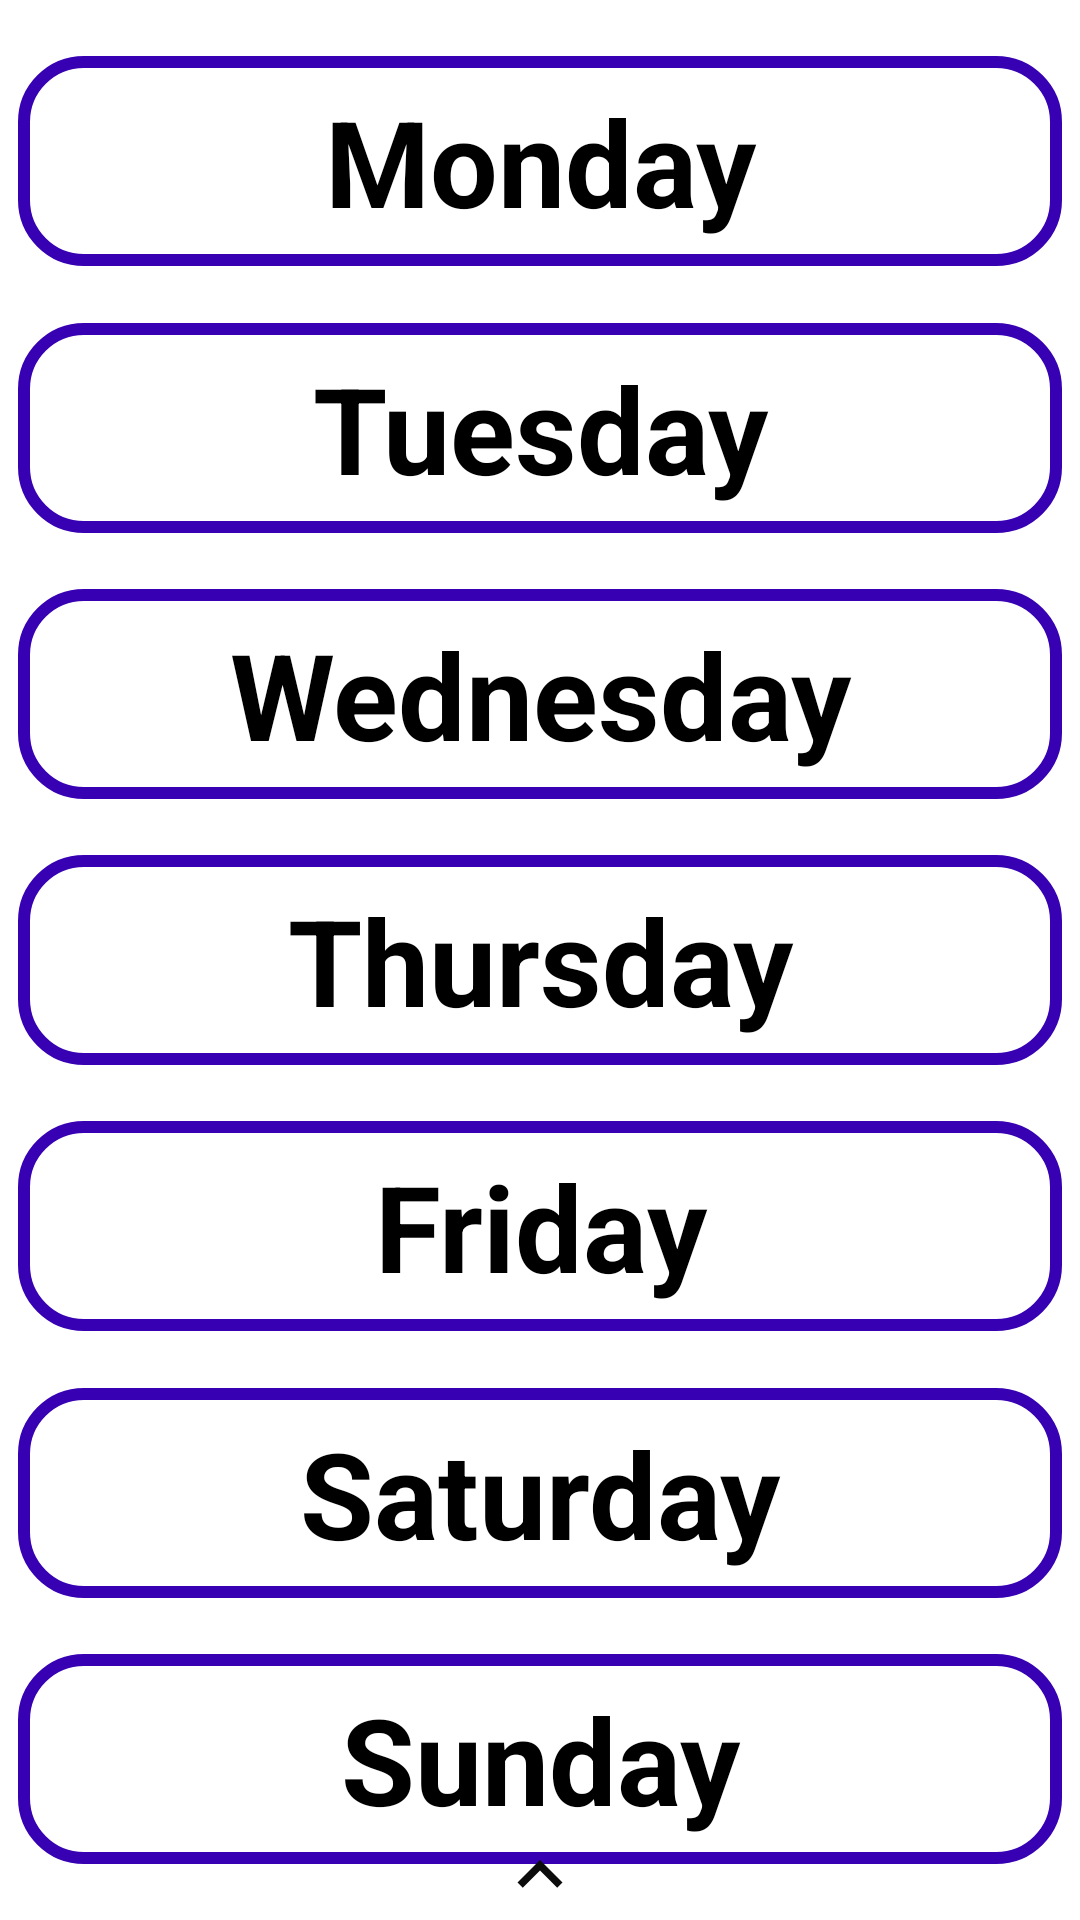

Reconstruct the res/layout file that produces this screen, plus the resources it refers to.
<!-- AndroidManifest.xml: application theme Theme.CalorieCalculator -->
<!-- res/layout/fragment_day.xml -->
<?xml version="1.0" encoding="utf-8"?>
<androidx.constraintlayout.widget.ConstraintLayout xmlns:android="http://schemas.android.com/apk/res/android"
    xmlns:app="http://schemas.android.com/apk/res-auto"
    xmlns:tools="http://schemas.android.com/tools"
    android:layout_width="match_parent"
    android:layout_height="match_parent"
    tools:context=".ui.dayChoice.DayChoiceFragment">

    <androidx.appcompat.widget.AppCompatTextView
        android:id="@+id/tv_monday"
        style="@style/DayChoice"
        android:text="@string/monday_cap"
        app:layout_constraintBottom_toTopOf="@+id/tv_tuesday"
        app:layout_constraintLeft_toLeftOf="parent"
        app:layout_constraintRight_toRightOf="parent"
        app:layout_constraintTop_toTopOf="parent" />

    <androidx.appcompat.widget.AppCompatTextView
        android:id="@+id/tv_tuesday"
        style="@style/DayChoice"
        android:text="@string/tuesday_cap"
        app:layout_constraintBottom_toTopOf="@+id/tv_wednesday"
        app:layout_constraintLeft_toLeftOf="parent"
        app:layout_constraintRight_toRightOf="parent"
        app:layout_constraintTop_toBottomOf="@id/tv_monday" />

    <androidx.appcompat.widget.AppCompatTextView
        android:id="@+id/tv_wednesday"
        style="@style/DayChoice"
        android:text="@string/wednesday_cap"
        app:layout_constraintBottom_toTopOf="@+id/tv_thursday"
        app:layout_constraintLeft_toLeftOf="parent"
        app:layout_constraintRight_toRightOf="parent"
        app:layout_constraintTop_toBottomOf="@id/tv_tuesday" />

    <androidx.appcompat.widget.AppCompatTextView
        android:id="@+id/tv_thursday"
        style="@style/DayChoice"
        android:text="@string/thursday_cap"
        app:layout_constraintBottom_toTopOf="@+id/tv_friday"
        app:layout_constraintLeft_toLeftOf="parent"
        app:layout_constraintRight_toRightOf="parent"
        app:layout_constraintTop_toBottomOf="@id/tv_wednesday" />

    <androidx.appcompat.widget.AppCompatTextView
        android:id="@+id/tv_friday"
        style="@style/DayChoice"
        android:text="@string/friday_cap"
        app:layout_constraintBottom_toTopOf="@+id/tv_saturday"
        app:layout_constraintLeft_toLeftOf="parent"
        app:layout_constraintRight_toRightOf="parent"
        app:layout_constraintTop_toBottomOf="@id/tv_thursday" />

    <androidx.appcompat.widget.AppCompatTextView
        android:id="@+id/tv_saturday"
        style="@style/DayChoice"
        android:text="@string/saturday_cap"
        app:layout_constraintBottom_toTopOf="@+id/tv_sunday"
        app:layout_constraintLeft_toLeftOf="parent"
        app:layout_constraintRight_toRightOf="parent"
        app:layout_constraintTop_toBottomOf="@id/tv_friday" />

    <androidx.appcompat.widget.AppCompatTextView
        android:id="@+id/tv_sunday"
        style="@style/DayChoice"
        android:text="@string/sunday_cap"
        app:layout_constraintBottom_toBottomOf="parent"
        app:layout_constraintLeft_toLeftOf="parent"
        app:layout_constraintRight_toRightOf="parent"
        app:layout_constraintTop_toBottomOf="@id/tv_saturday" />

    <com.google.android.material.imageview.ShapeableImageView
        android:id="@+id/iv_show_bottom_sheet"
        android:layout_width="100dp"
        android:layout_height="30dp"
        android:src="@drawable/ic_expand"
        app:layout_constraintBottom_toBottomOf="parent"
        app:layout_constraintEnd_toEndOf="parent"
        app:layout_constraintStart_toStartOf="parent" />

</androidx.constraintlayout.widget.ConstraintLayout>
<!-- resources referenced by this layout -->
<resources>
  <!-- drawable ic_expand (drawable-v24) -->
  <vector xmlns:android="http://schemas.android.com/apk/res/android"
      android:width="24dp"
      android:height="24dp"
      android:tint="#0C0C0C"
      android:viewportWidth="24"
      android:viewportHeight="24">
      <path
          android:fillColor="@android:color/white"
          android:pathData="M12,8l-6,6 1.41,1.41L12,10.83l4.59,4.58L18,14z" />
  </vector>
  <string name="friday_cap">Friday</string>
  <string name="monday_cap">Monday</string>
  <string name="saturday_cap">Saturday</string>
  <string name="sunday_cap">Sunday</string>
  <string name="thursday_cap">Thursday</string>
  <string name="tuesday_cap">Tuesday</string>
  <string name="wednesday_cap">Wednesday</string>
  <style name="DayChoice">
          <item name="android:layout_width">match_parent</item>
          <item name="android:layout_height">70dp</item>
          <item name="android:layout_marginLeft">6dp</item>
          <item name="android:layout_marginRight">6dp</item>
          <item name="android:gravity">center</item>
          <item name="android:textColor">@color/design_default_color_on_secondary</item>
          <item name="android:textSize">40sp</item>
          <item name="android:textStyle">bold</item>
          <item name="android:clickable">true</item>
          <item name="android:focusable">true</item>
          <item name="android:hapticFeedbackEnabled">true</item>
          <item name="android:foreground">?android:attr/selectableItemBackgroundBorderless</item>
          <item name="android:background">@drawable/custom_day_background</item>
      </style>
  <style name="Theme.CalorieCalculator" parent="Theme.MaterialComponents.DayNight.NoActionBar">
          
          <item name="colorPrimary">@color/purple_500</item>
          <item name="colorPrimaryVariant">@color/purple_700</item>
          <item name="colorOnPrimary">@color/white</item>
          
          <item name="colorSecondary">@color/teal_200</item>
          <item name="colorSecondaryVariant">@color/teal_700</item>
          <item name="colorOnSecondary">@color/black</item>
          
          <item name="android:statusBarColor" tools:targetApi="l">?attr/colorPrimaryVariant</item>
          
          <item name="android:colorControlHighlight">@color/design_default_color_secondary_variant</item>
          
          <item name="android:spinnerStyle">@style/myCustomSpinner</item>
          
          <item name="android:textColorPrimary">@color/design_default_color_on_primary</item>
          <item name="android:textColorSecondary">@color/design_default_color_on_primary</item>
          <item name="android:itemTextAppearance">@style/myCustomMenuTextAppearance</item>
      </style>
  <!-- drawable custom_day_background (drawable) -->
  <?xml version="1.0" encoding="utf-8"?>
  <selector xmlns:android="http://schemas.android.com/apk/res/android">
  
      <item>
          <shape android:shape="rectangle">
              <stroke android:color="@color/design_default_color_primary_variant" android:width="4dp"/>
              <solid android:color="@color/design_default_color_on_primary" />
              <corners android:radius="20dp" />
          </shape>
      </item>
  
  </selector>
  <color name="purple_500">#FF6200EE</color>
  <color name="purple_700">#FF3700B3</color>
  <color name="white">#FFFFFFFF</color>
  <color name="teal_200">#FF03DAC5</color>
  <color name="teal_700">#FF018786</color>
  <color name="black">#FF000000</color>
  <style name="myCustomSpinner" parent="Widget.AppCompat.Spinner.Underlined">
          <item name="android:textSize">16sp</item>
          <item name="android:textColor">@color/design_default_color_on_secondary</item>
          <item name="android:backgroundTint">#757575</item>
      </style>
  <style name="myCustomMenuTextAppearance" parent="@android:style/TextAppearance.Widget.IconMenu.Item">
          <item name="android:textColor">@color/design_default_color_on_secondary</item>
      </style>
</resources>
